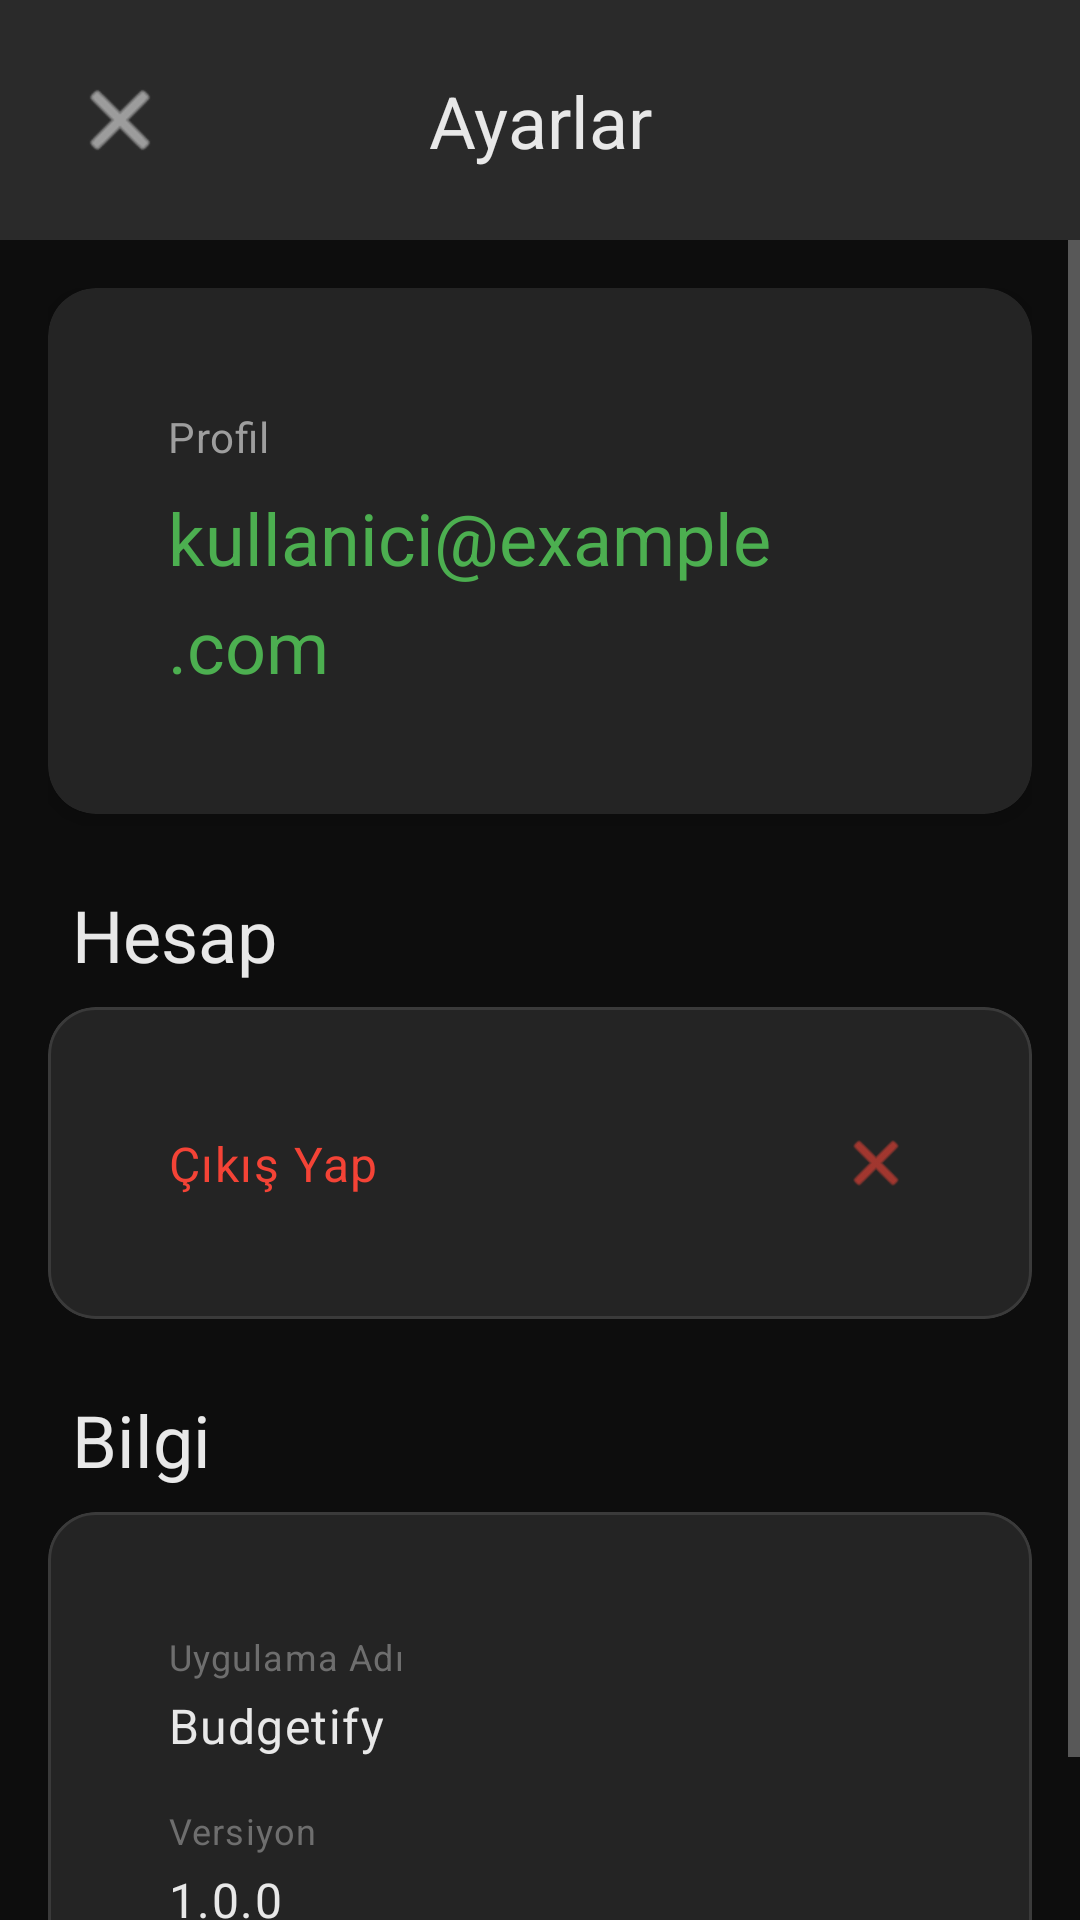

Write the Android layout XML for this screen, with the resource values it uses.
<!-- AndroidManifest.xml: activity theme Theme.MyApp -->
<!-- res/layout/activity_settings.xml -->
<?xml version="1.0" encoding="utf-8"?>
<androidx.constraintlayout.widget.ConstraintLayout 
    xmlns:android="http://schemas.android.com/apk/res/android"
    xmlns:app="http://schemas.android.com/apk/res-auto"
    android:layout_width="match_parent"
    android:layout_height="match_parent"
    android:background="@color/background_dark">

    
    <androidx.constraintlayout.widget.ConstraintLayout
        android:id="@+id/top_bar"
        android:layout_width="match_parent"
        android:layout_height="wrap_content"
        android:padding="@dimen/spacing_medium"
        android:background="@color/surface_dark_elevated"
        app:layout_constraintTop_toTopOf="parent">

        <ImageButton
            android:id="@+id/btn_back"
            android:layout_width="48dp"
            android:layout_height="48dp"
            android:src="@android:drawable/ic_menu_close_clear_cancel"
            android:background="?attr/selectableItemBackgroundBorderless"
            android:tint="@color/text_primary"
            android:contentDescription="Geri"
            app:layout_constraintStart_toStartOf="parent"
            app:layout_constraintTop_toTopOf="parent"
            app:layout_constraintBottom_toBottomOf="parent" />

        <TextView
            android:id="@+id/tv_title"
            android:layout_width="wrap_content"
            android:layout_height="wrap_content"
            android:text="Ayarlar"
            style="@style/TextAppearance.MyApp.Headline2"
            app:layout_constraintStart_toStartOf="parent"
            app:layout_constraintEnd_toEndOf="parent"
            app:layout_constraintTop_toTopOf="parent"
            app:layout_constraintBottom_toBottomOf="parent" />
    </androidx.constraintlayout.widget.ConstraintLayout>

    
    <ScrollView
        android:layout_width="match_parent"
        android:layout_height="0dp"
        android:fillViewport="true"
        app:layout_constraintTop_toBottomOf="@id/top_bar"
        app:layout_constraintBottom_toBottomOf="parent">

        <LinearLayout
            android:layout_width="match_parent"
            android:layout_height="wrap_content"
            android:orientation="vertical"
            android:padding="@dimen/spacing_medium">

            
            <com.google.android.material.card.MaterialCardView
                android:id="@+id/card_profile"
                style="@style/Widget.MyApp.Card"
                android:layout_width="match_parent"
                android:layout_height="wrap_content">

                <androidx.constraintlayout.widget.ConstraintLayout
                    android:layout_width="match_parent"
                    android:layout_height="wrap_content"
                    android:padding="@dimen/spacing_large">

                    <TextView
                        android:id="@+id/tv_profile_label"
                        android:layout_width="wrap_content"
                        android:layout_height="wrap_content"
                        android:text="Profil"
                        style="@style/TextAppearance.MyApp.Body2"
                        app:layout_constraintStart_toStartOf="parent"
                        app:layout_constraintTop_toTopOf="parent" />

                    <TextView
                        android:id="@+id/tv_user_email"
                        android:layout_width="wrap_content"
                        android:layout_height="wrap_content"
                        android:text="kullanici@example.com"
                        style="@style/TextAppearance.MyApp.Headline2"
                        android:textColor="@color/primary_green"
                        android:layout_marginTop="@dimen/spacing_small"
                        app:layout_constraintStart_toStartOf="parent"
                        app:layout_constraintTop_toBottomOf="@id/tv_profile_label" />
                </androidx.constraintlayout.widget.ConstraintLayout>
            </com.google.android.material.card.MaterialCardView>

            
            <TextView
                android:layout_width="wrap_content"
                android:layout_height="wrap_content"
                android:text="Hesap"
                style="@style/TextAppearance.MyApp.Headline2"
                android:layout_marginTop="@dimen/spacing_large"
                android:layout_marginBottom="@dimen/spacing_small"
                android:paddingStart="@dimen/spacing_small" />

            <com.google.android.material.card.MaterialCardView
                android:id="@+id/card_logout"
                style="@style/Widget.MyApp.Card.Outlined"
                android:layout_width="match_parent"
                android:layout_height="wrap_content"
                android:clickable="true"
                android:focusable="true"
                android:foreground="?attr/selectableItemBackground">

                <androidx.constraintlayout.widget.ConstraintLayout
                    android:layout_width="match_parent"
                    android:layout_height="wrap_content"
                    android:padding="@dimen/spacing_large">

                    <TextView
                        android:id="@+id/tv_logout"
                        android:layout_width="0dp"
                        android:layout_height="wrap_content"
                        android:text="Çıkış Yap"
                        style="@style/TextAppearance.MyApp.Body1"
                        android:textColor="@color/error_color"
                        app:layout_constraintStart_toStartOf="parent"
                        app:layout_constraintEnd_toStartOf="@id/iv_logout_arrow"
                        app:layout_constraintTop_toTopOf="parent"
                        app:layout_constraintBottom_toBottomOf="parent" />

                    <ImageView
                        android:id="@+id/iv_logout_arrow"
                        android:layout_width="24dp"
                        android:layout_height="24dp"
                        android:src="@android:drawable/ic_menu_close_clear_cancel"
                        android:tint="@color/error_color"
                        app:layout_constraintEnd_toEndOf="parent"
                        app:layout_constraintTop_toTopOf="parent"
                        app:layout_constraintBottom_toBottomOf="parent" />
                </androidx.constraintlayout.widget.ConstraintLayout>
            </com.google.android.material.card.MaterialCardView>

            
            <TextView
                android:layout_width="wrap_content"
                android:layout_height="wrap_content"
                android:text="Bilgi"
                style="@style/TextAppearance.MyApp.Headline2"
                android:layout_marginTop="@dimen/spacing_large"
                android:layout_marginBottom="@dimen/spacing_small"
                android:paddingStart="@dimen/spacing_small" />

            <com.google.android.material.card.MaterialCardView
                style="@style/Widget.MyApp.Card.Outlined"
                android:layout_width="match_parent"
                android:layout_height="wrap_content">

                <LinearLayout
                    android:layout_width="match_parent"
                    android:layout_height="wrap_content"
                    android:orientation="vertical"
                    android:padding="@dimen/spacing_large">

                    <TextView
                        android:layout_width="wrap_content"
                        android:layout_height="wrap_content"
                        android:text="Uygulama Adı"
                        style="@style/TextAppearance.MyApp.Caption" />

                    <TextView
                        android:layout_width="wrap_content"
                        android:layout_height="wrap_content"
                        android:text="Budgetify"
                        style="@style/TextAppearance.MyApp.Body1"
                        android:layout_marginTop="@dimen/spacing_tiny" />

                    <TextView
                        android:layout_width="wrap_content"
                        android:layout_height="wrap_content"
                        android:text="Versiyon"
                        style="@style/TextAppearance.MyApp.Caption"
                        android:layout_marginTop="@dimen/spacing_medium" />

                    <TextView
                        android:layout_width="wrap_content"
                        android:layout_height="wrap_content"
                        android:text="1.0.0"
                        style="@style/TextAppearance.MyApp.Body1"
                        android:layout_marginTop="@dimen/spacing_tiny" />
                </LinearLayout>
            </com.google.android.material.card.MaterialCardView>

        </LinearLayout>
    </ScrollView>

</androidx.constraintlayout.widget.ConstraintLayout>
<!-- resources referenced by this layout -->
<resources>
  <color name="background_dark">#0D0D0D</color>
  <color name="error_color">#F44336</color>
  <color name="primary_green">#4CAF50</color>
  <color name="surface_dark_elevated">#2A2A2A</color>
  <color name="text_primary">#E8E8E8</color>
  <dimen name="spacing_large">24dp</dimen>
  <dimen name="spacing_medium">16dp</dimen>
  <dimen name="spacing_small">8dp</dimen>
  <dimen name="spacing_tiny">4dp</dimen>
  <style name="TextAppearance.MyApp.Body1" parent="TextAppearance.Material3.BodyLarge">
          <item name="android:textSize">16sp</item>
          <item name="android:textColor">@color/text_primary</item>
          <item name="android:fontFamily">sans-serif</item>
      </style>
  <style name="TextAppearance.MyApp.Body2" parent="TextAppearance.Material3.BodyMedium">
          <item name="android:textSize">14sp</item>
          <item name="android:textColor">@color/text_secondary</item>
          <item name="android:fontFamily">sans-serif</item>
      </style>
  <style name="TextAppearance.MyApp.Caption" parent="TextAppearance.Material3.BodySmall">
          <item name="android:textSize">12sp</item>
          <item name="android:textColor">@color/text_tertiary</item>
          <item name="android:fontFamily">sans-serif</item>
      </style>
  <style name="TextAppearance.MyApp.Headline2" parent="TextAppearance.Material3.HeadlineMedium">
          <item name="android:textSize">24sp</item>
          <item name="android:textColor">@color/text_primary</item>
          <item name="android:fontFamily">sans-serif-medium</item>
      </style>
  <style name="Widget.MyApp.Card" parent="Widget.Material3.CardView.Elevated">
          <item name="cardBackgroundColor">@color/card_background</item>
          <item name="cardCornerRadius">16dp</item>
          <item name="cardElevation">4dp</item>
          <item name="contentPadding">16dp</item>
      </style>
  <style name="Widget.MyApp.Card.Outlined" parent="Widget.Material3.CardView.Outlined">
          <item name="cardBackgroundColor">@color/card_background</item>
          <item name="cardCornerRadius">16dp</item>
          <item name="strokeColor">@color/border_color</item>
          <item name="strokeWidth">1dp</item>
          <item name="contentPadding">16dp</item>
      </style>
  <style name="Theme.MyApp" parent="Base.Theme.MyApp" />
  <color name="text_secondary">#9E9E9E</color>
  <color name="text_tertiary">#6E6E6E</color>
  <color name="card_background">#242424</color>
  <color name="border_color">#3A3A3A</color>
  <color name="primary_green_dark">#388E3C</color>
  <color name="primary_green_light">#66BB6A</color>
  <color name="surface_dark">#1E1E1E</color>
  <color name="error_red">#F44336</color>
  <color name="white">#FFFFFFFF</color>
</resources>
